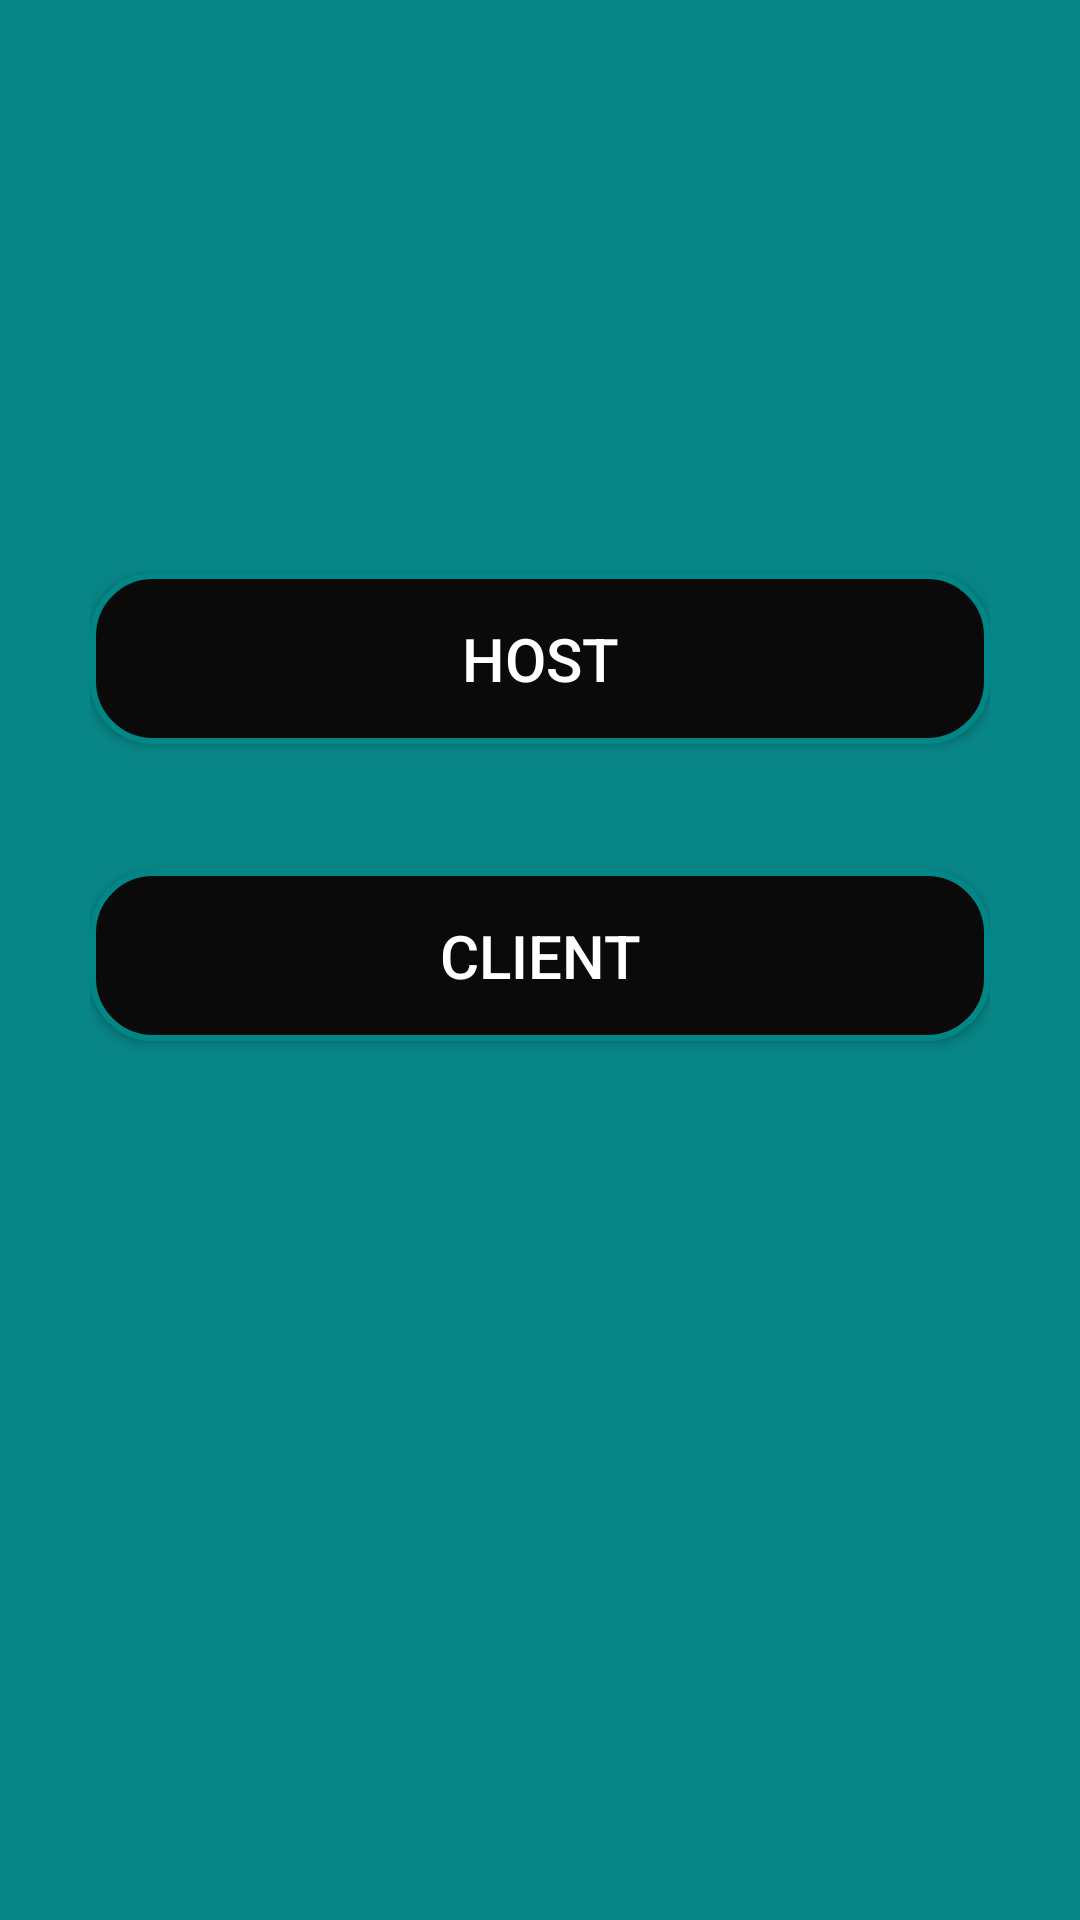

Produce the Android XML layout that renders to this screen, including the resource entries it uses.
<!-- AndroidManifest.xml: application theme Theme.BluetoothChat -->
<!-- res/layout/activity_splash_screen.xml -->
<?xml version="1.0" encoding="utf-8"?>

<androidx.constraintlayout.widget.ConstraintLayout xmlns:android="http://schemas.android.com/apk/res/android"
    xmlns:app="http://schemas.android.com/apk/res-auto"
    xmlns:tools="http://schemas.android.com/tools"
    android:layout_width="match_parent"
    android:layout_height="match_parent"
    android:background="@color/mainBackground1"
    android:padding="30dp"
    tools:context=".MainActivityPlus">

    <androidx.appcompat.widget.AppCompatButton
        android:id="@+id/hostBtn"
        android:layout_width="0dp"
        android:layout_height="wrap_content"
        android:background="@drawable/list_view_background"
        android:onClick="HOSTBtn"
        android:padding="15dp"
        android:text="@string/host"
        android:textColor="#FFFFFF"
        android:textSize="20sp"
        app:layout_constraintBottom_toBottomOf="parent"
        app:layout_constraintEnd_toEndOf="parent"
        app:layout_constraintHorizontal_bias="0.498"
        app:layout_constraintStart_toStartOf="parent"
        app:layout_constraintTop_toTopOf="parent"
        app:layout_constraintVertical_bias="0.308"
        tools:ignore="UsingOnClickInXml" />

    <androidx.appcompat.widget.AppCompatButton
        android:id="@+id/clientBtn"
        android:layout_width="0dp"
        android:layout_height="wrap_content"
        android:background="@drawable/list_view_background"
        android:onClick="CLIENTBtn"
        android:padding="15dp"
        android:text="@string/client"
        android:textColor="#FFFFFF"
        android:textSize="20sp"
        app:layout_constraintBottom_toBottomOf="parent"
        app:layout_constraintEnd_toEndOf="@+id/hostBtn"
        app:layout_constraintStart_toStartOf="@+id/hostBtn"
        app:layout_constraintTop_toBottomOf="@+id/hostBtn"
        app:layout_constraintVertical_bias="0.138"
        tools:ignore="UsingOnClickInXml" />
</androidx.constraintlayout.widget.ConstraintLayout>
<!-- resources referenced by this layout -->
<resources>
  <color name="mainBackground1">#088587</color>
  <!-- drawable list_view_background (drawable) -->
  <?xml version="1.0" encoding="utf-8"?>
  
  <shape xmlns:android="http://schemas.android.com/apk/res/android">
  
      <solid
          android:color="#0A0A0A"/>
      <stroke
          android:color="@color/teal_700"
          android:width="2dp"/>
  
      <corners
          android:radius="20dp"/>
  </shape>
  <string name="client">Client</string>
  <string name="host">Host</string>
  <style name="Theme.BluetoothChat" parent="Theme.MaterialComponents.DayNight.DarkActionBar">
          
          <item name="colorPrimary">@color/purple_500</item>
          <item name="colorPrimaryVariant">@color/purple_700</item>
          <item name="colorOnPrimary">@color/white</item>
          
          <item name="colorSecondary">@color/teal_200</item>
          <item name="colorSecondaryVariant">@color/teal_700</item>
          <item name="colorOnSecondary">@color/green</item>
          
          <item name="android:statusBarColor" tools:targetApi="l">@color/statusBarColor</item>
          <item name="toolbarStyle">@style/ToolbarStyle</item>
          
      </style>
  <color name="teal_700">#FF018786</color>
  <color name="purple_500">#FF6200EE</color>
  <color name="purple_700">#FF3700B3</color>
  <color name="white">#FFFFFFFF</color>
  <color name="teal_200">#FF03DAC5</color>
  <color name="green">#099c1d</color>
  <color name="statusBarColor">#0C0C0C</color>
  <style name="ToolbarStyle" parent="Widget.AppCompat.Toolbar">
          <item name="android:background">@drawable/toolbar_background</item>
      </style>
  <!-- drawable toolbar_background (drawable) -->
  <?xml version="1.0" encoding="utf-8"?>
  
  <shape xmlns:android="http://schemas.android.com/apk/res/android">
  
      <gradient
          android:angle="270"
          android:centerColor="#0B0B0B"
          android:endColor="@color/black"
          android:startColor="#171717" />
  
  </shape>
  <color name="black">#FF000000</color>
</resources>
